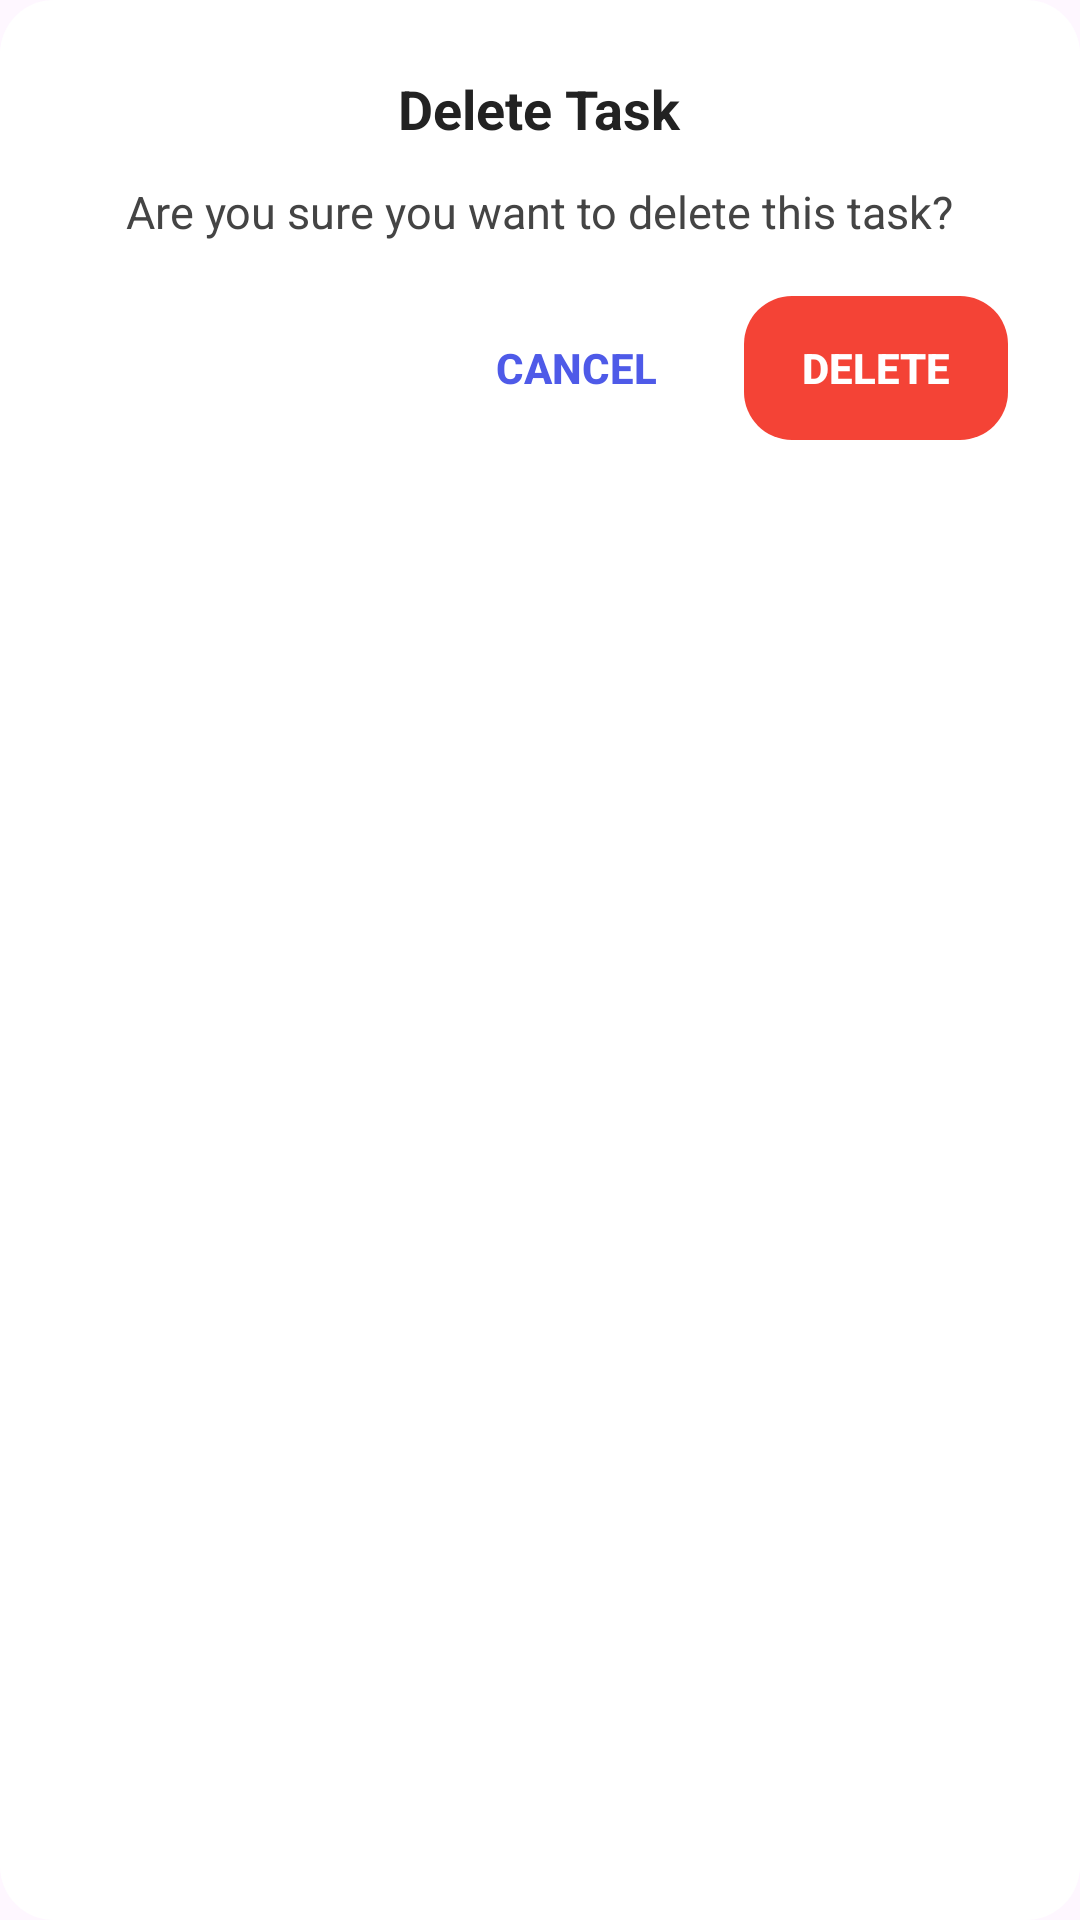

This screen was rendered from an Android layout file. Write that file and the resources it references.
<!-- AndroidManifest.xml: application theme Theme.DoItAndroidVersion -->
<!-- res/layout/dialog_delete_task.xml -->
<?xml version="1.0" encoding="utf-8"?>
<LinearLayout xmlns:android="http://schemas.android.com/apk/res/android"
    android:layout_width="match_parent"
    android:layout_height="wrap_content"
    android:orientation="vertical"
    android:padding="24dp"
    android:background="@drawable/dialog_bg_rounded"
    android:gravity="center_horizontal"
    android:theme="@style/ThemeOverlay.MaterialComponents">

    <TextView
        android:id="@+id/dialogDeleteTitle"
        android:layout_width="wrap_content"
        android:layout_height="wrap_content"
        android:text="Delete Task"
        android:textColor="#222"
        android:textStyle="bold"
        android:textSize="18sp"
        android:layout_marginBottom="12dp"/>

    <TextView
        android:id="@+id/dialogDeleteMessage"
        android:layout_width="wrap_content"
        android:layout_height="wrap_content"
        android:text="Are you sure you want to delete this task?"
        android:textColor="#444"
        android:textSize="15sp"
        android:layout_marginBottom="18dp"/>

    <LinearLayout
        android:layout_width="match_parent"
        android:layout_height="wrap_content"
        android:orientation="horizontal"
        android:gravity="end">

        <Button
            android:id="@+id/buttonCancelDelete"
            android:layout_width="wrap_content"
            android:layout_height="wrap_content"
            android:text="Cancel"
            android:textColor="#4E5AE8"
            android:background="@android:color/transparent"
            android:textStyle="bold"/>

        <androidx.appcompat.widget.AppCompatButton
            android:id="@+id/buttonConfirmDelete"
            android:layout_width="wrap_content"
            android:layout_height="wrap_content"
            android:layout_marginStart="12dp"
            android:background="@drawable/bg_button_delete"
            android:text="Delete"
            android:textColor="#FFF"
            android:textStyle="bold"
            android:elevation="0dp"
            android:stateListAnimator="@null"/>
    </LinearLayout>
</LinearLayout>
<!-- resources referenced by this layout -->
<resources>
  <!-- drawable bg_button_delete (drawable) -->
  <?xml version="1.0" encoding="utf-8"?>
  <selector xmlns:android="http://schemas.android.com/apk/res/android">
      <item android:state_enabled="false">
          <shape android:shape="rectangle">
              <solid android:color="#B0B0B0"/>
              <corners android:radius="16dp"/>
          </shape>
      </item>
      <item android:state_pressed="true">
          <shape android:shape="rectangle">
              <solid android:color="#B71C1C"/>
              <corners android:radius="16dp"/>
          </shape>
      </item>
      <item>
          <shape android:shape="rectangle">
              <solid android:color="#F44336"/>
              <corners android:radius="16dp"/>
          </shape>
      </item>
  </selector>
  <!-- drawable dialog_bg_rounded (drawable) -->
  <?xml version="1.0" encoding="utf-8"?>
  <shape xmlns:android="http://schemas.android.com/apk/res/android" android:shape="rectangle">
      <solid android:color="#FFF"/>
      <corners android:radius="18dp"/>
      <padding android:left="8dp" android:top="8dp" android:right="8dp" android:bottom="8dp"/>
  </shape>
  <style name="Theme.DoItAndroidVersion" parent="Base.Theme.DoItAndroidVersion" />
  <style name="Base.Theme.DoItAndroidVersion" parent="Theme.Material3.DayNight.NoActionBar">
          
          <item name="colorPrimary">@color/colorPrimary</item>
          <item name="colorPrimaryDark">@color/colorPrimaryDark</item>
          <item name="colorAccent">@color/colorAccent</item>
          <item name="popupMenuStyle">@style/CustomPopupMenu</item>
      </style>
  <color name="colorPrimary">#6D5BFF</color>
  <color name="colorPrimaryDark">#4B3DBB</color>
  <color name="colorAccent">#46C6E8</color>
  <style name="CustomPopupMenu" parent="Widget.AppCompat.PopupMenu">
          <item name="android:popupBackground">@color/white</item>
          <item name="android:textColor">@color/black</item>
      </style>
  <color name="white">#FFFFFF</color>
  <color name="black">#000000</color>
</resources>
